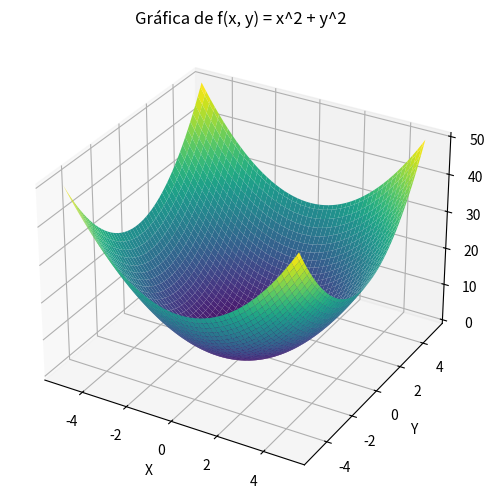

Source code (Python):
import numpy as np
import matplotlib.pyplot as plt
from mpl_toolkits.mplot3d import Axes3D

def f(x, y):
    return x**2 + y**2

# Definir el rango de valores para x e y
x = np.linspace(-5, 5, 100)
y = np.linspace(-5, 5, 100)

# Crear la malla de valores X, Y
X, Y = np.meshgrid(x, y)

# Evaluar la función punto a punto usando ciclos for con zip
Z = np.zeros_like(X)
# for i, (x_row, y_row) in enumerate(zip(X, Y)):
#     for j, (xi, yi) in enumerate(zip(x_row, y_row)):
#         Z[i, j] = f(xi, yi)
        
for i in range(X.shape[0]):  # Itera sobre las filas
    for j in range(X.shape[1]):  # Itera sobre las columnas
        Z[i, j] = f(X[i, j], Y[i, j])  # Evalúa la función y almacena el resultado        

# Crear la figura y el eje 3D
fig = plt.figure(figsize=(8, 6))
ax = fig.add_subplot(111, projection='3d')

# Graficar la superficie
ax.plot_surface(X, Y, Z, cmap='viridis', edgecolor='none')
ax.set_xlabel('X')
ax.set_ylabel('Y')
ax.set_zlabel('Z')
ax.set_title('Gráfica de f(x, y) = x^2 + y^2')

# Mostrar la gráfica
plt.show()
